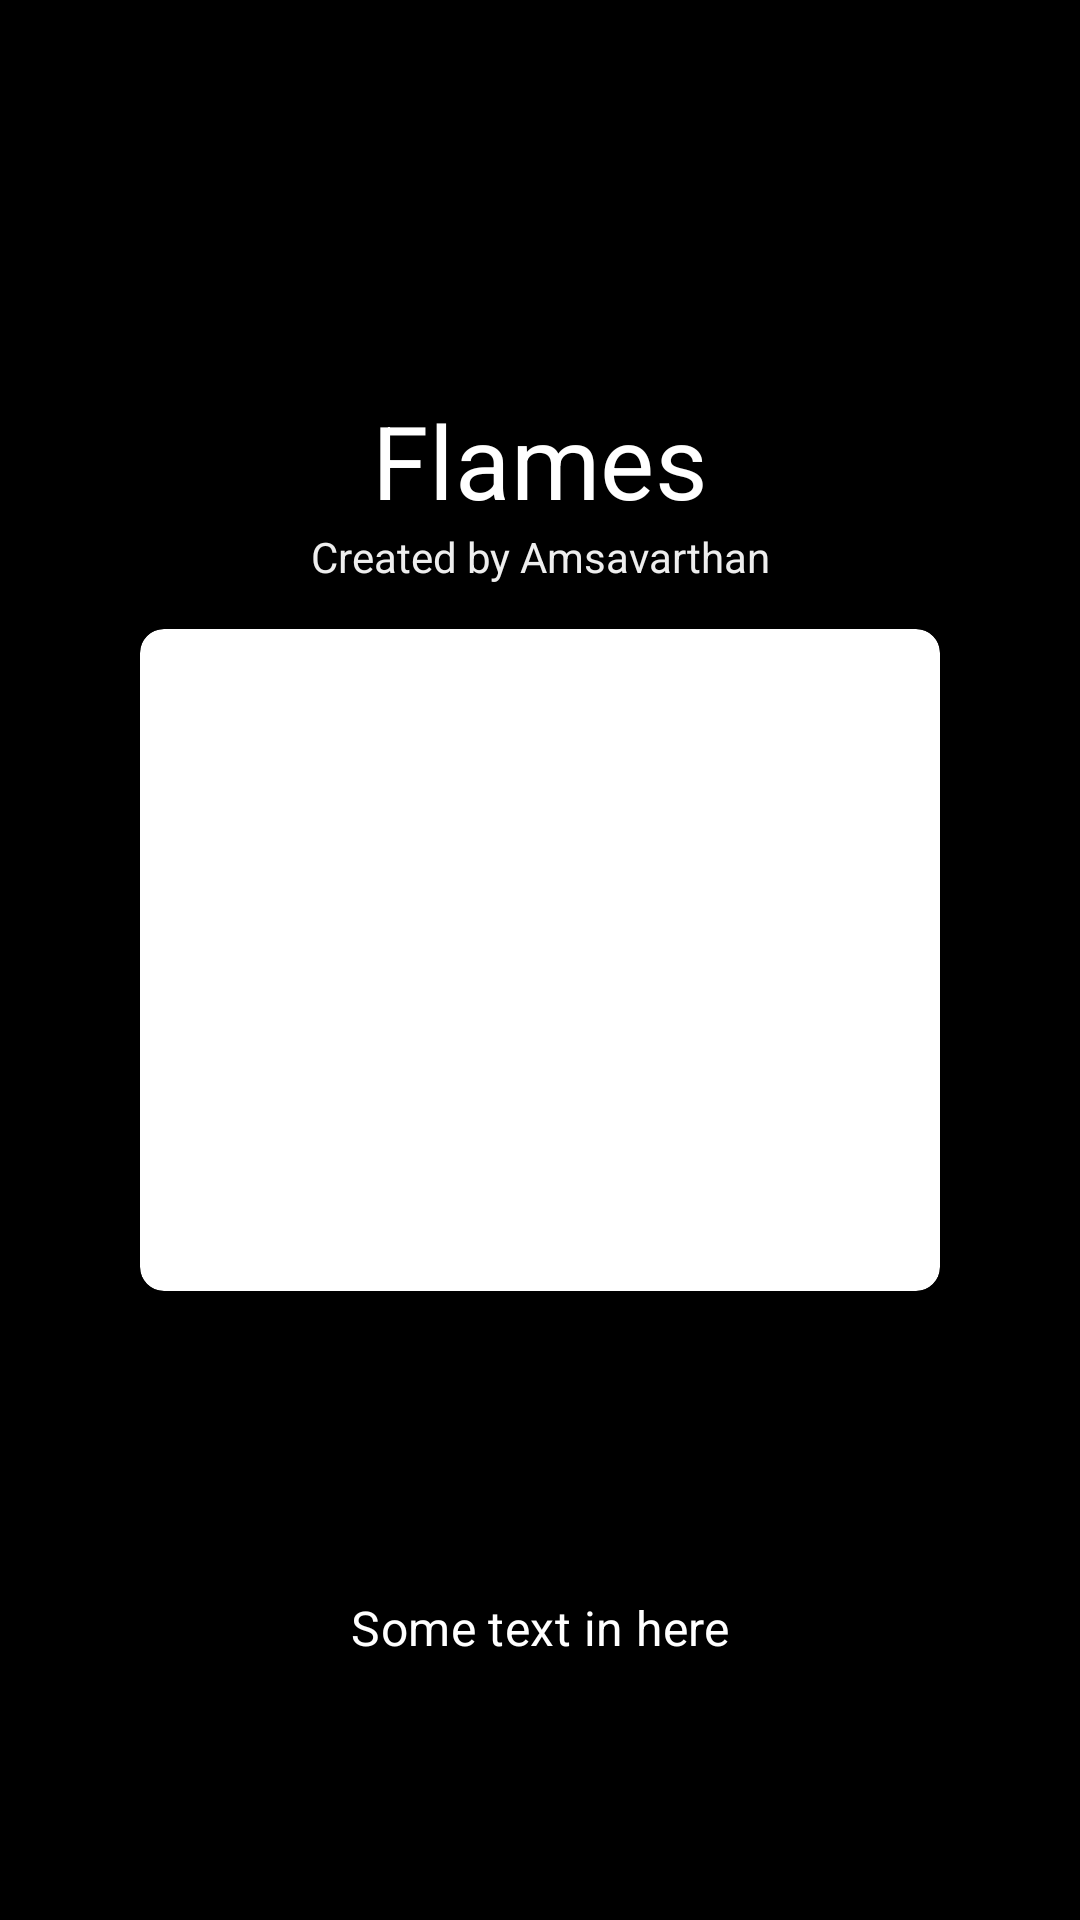

Write the Android layout XML for this screen, with the resource values it uses.
<!-- AndroidManifest.xml: application theme AppTheme -->
<!-- res/layout/layout_share.xml -->
<?xml version="1.0" encoding="utf-8"?>
<androidx.constraintlayout.widget.ConstraintLayout
    android:id="@+id/mainLayout"
    xmlns:android="http://schemas.android.com/apk/res/android"
    xmlns:app="http://schemas.android.com/apk/res-auto"
    android:orientation="vertical"
    android:background="@android:color/black"
    android:layout_width="match_parent"
    android:layout_gravity="center"
    android:layout_height="wrap_content">

    <androidx.cardview.widget.CardView
        android:id="@+id/cardView"
        android:layout_width="0dp"
        app:layout_constraintWidth_percent="0.8"
        app:layout_constraintWidth_max="350dp"
        android:layout_height="250dp"
        android:padding="15dp"
        app:cardCornerRadius="8dp"
        app:cardElevation="6dp"
        app:cardMaxElevation="8dp"
        app:cardUseCompatPadding="true"
        app:layout_constraintTop_toTopOf="parent"
        app:layout_constraintBottom_toBottomOf="parent"
        app:layout_constraintEnd_toEndOf="parent"
        app:layout_constraintStart_toStartOf="parent">

        <ImageView
            android:id="@+id/image"
            android:scaleType="fitCenter"
            android:layout_gravity="center"
            android:layout_width="match_parent"
            android:layout_height="wrap_content"/>

    </androidx.cardview.widget.CardView>

    <TextView
        android:id="@+id/flames"
        app:layout_constraintWidth_percent="0.8"
        android:layout_width="0dp"
        android:layout_height="wrap_content"
        android:text="Flames"
        android:gravity="center"
        app:layout_constraintEnd_toEndOf="@+id/cardView"
        app:layout_constraintStart_toStartOf="@+id/cardView"
        app:layout_constraintBottom_toTopOf="@+id/author"
        android:textAppearance="@style/TextAppearance.MaterialComponents.Headline4"
        android:textColor="#FFF" />

    <TextView
        android:id="@+id/author"
        app:layout_constraintEnd_toEndOf="@+id/cardView"
        app:layout_constraintStart_toStartOf="@+id/cardView"
        app:layout_constraintBottom_toTopOf="@+id/cardView"
        android:gravity="center"
        android:textColor="#eee"
        android:text="Created by Amsavarthan"
        android:layout_width="wrap_content"
        android:layout_height="wrap_content"/>

    <TextView
        android:id="@+id/result"
        android:layout_width="0dp"
        android:layout_height="wrap_content"
        android:gravity="center"
        android:text="Some text in here"
        android:textAppearance="@style/TextAppearance.MaterialComponents.Subtitle1"
        android:textColor="#FFF"
        app:layout_constraintTop_toBottomOf="@id/cardView"
        app:layout_constraintBottom_toBottomOf="parent"
        app:layout_constraintEnd_toEndOf="@+id/cardView"
        app:layout_constraintStart_toStartOf="@+id/cardView"
        app:layout_constraintWidth_percent="0.8" />


</androidx.constraintlayout.widget.ConstraintLayout>
<!-- resources referenced by this layout -->
<resources>
  <style name="AppTheme" parent="Theme.MaterialComponents.Light.NoActionBar">
          
          <item name="colorPrimary">@color/colorPrimary</item>
          <item name="colorPrimaryDark">@color/colorPrimaryDark</item>
          <item name="colorAccent">@color/colorAccent</item>
          <item name="android:windowBackground">@color/colorPrimary</item>
          <item name="android:windowTranslucentStatus">true</item>
      </style>
  <color name="colorPrimary">#313131</color>
  <color name="colorPrimaryDark">#212121</color>
  <color name="colorAccent">#FF5252</color>
</resources>
